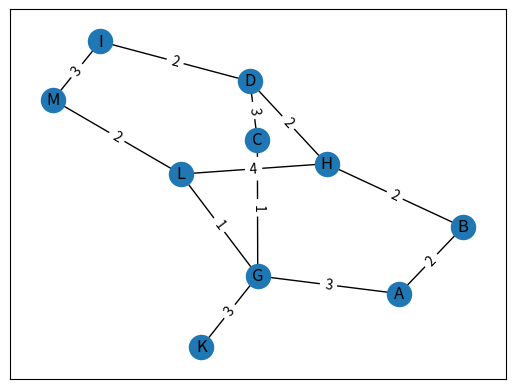

This figure's Python source: (Note: this script raises an exception after producing the figure.)
import math
import random
import matplotlib.pyplot as plt
import string as s

import networkx


def my_adj_dict(num_nodes=15, num_edges=20):
    adj_dict: dict[str, dict[str, dict]] = {}

    for i in range(num_nodes):
        new_node = s.ascii_uppercase[i]
        adj_dict[new_node] = {}

    for j in range(num_edges):
        start: str = random.choice(list(adj_dict))
        finish: str = random.choice(list(adj_dict))

        adj_dict[start][finish] = {'directed': False}
        adj_dict[finish][start] = {'directed': False}

    return adj_dict


example_adj_dict = {
    'A': {'B': 2, 'G': 3},
    'B': {'A': 2, 'H': 2},
    'C': {'D': 3, 'G': 1},
    'D': {'C': 3, 'H': 2, 'I': 2},
    'G': {'A': 3, 'C': 1, 'K': 3, 'L': 1},
    'H': {'B': 2, 'D': 2, 'L': 4},
    'I': {'D': 2, 'M': 3},
    'K': {'G': 3},
    'L': {'G': 1, 'H': 4, 'M': 2},
    'M': {'I': 3, 'L': 2}
}

G = networkx.Graph()

G.add_nodes_from(example_adj_dict.keys())
G.add_weighted_edges_from(
    [
        (start, finish, example_adj_dict[start][finish]) for start in example_adj_dict for finish in example_adj_dict[start]
    ]
)

pos = networkx.spring_layout(G)
labels = networkx.get_edge_attributes(G, 'weight')

networkx.draw_networkx(G, pos)
networkx.draw_networkx_edge_labels(G, pos, edge_labels=labels)

plt.show()

while True:
    start = input(f'Where to start? ')

    queue = [start]
    visited = [start]
    traversal = []

    distance = {
        node: math.inf for node in example_adj_dict
    }

    distance[start] = 0

    while queue:
        node = queue.pop(0)

        traversal.append(node)

        print(f'Visiting {node}')
        print(f'Queue {queue}')

        for neighbour in example_adj_dict[node]:
            print(f'Neighbour {neighbour}')

            new_dist = distance[node] + example_adj_dict[node][neighbour]

            if new_dist < distance[neighbour]:
                visited.append(neighbour)

                distance[neighbour] = new_dist

                queue.append(neighbour)

            print(f'Distances {distance}')

    print(f'Traversal starting at {start}: {traversal}')
